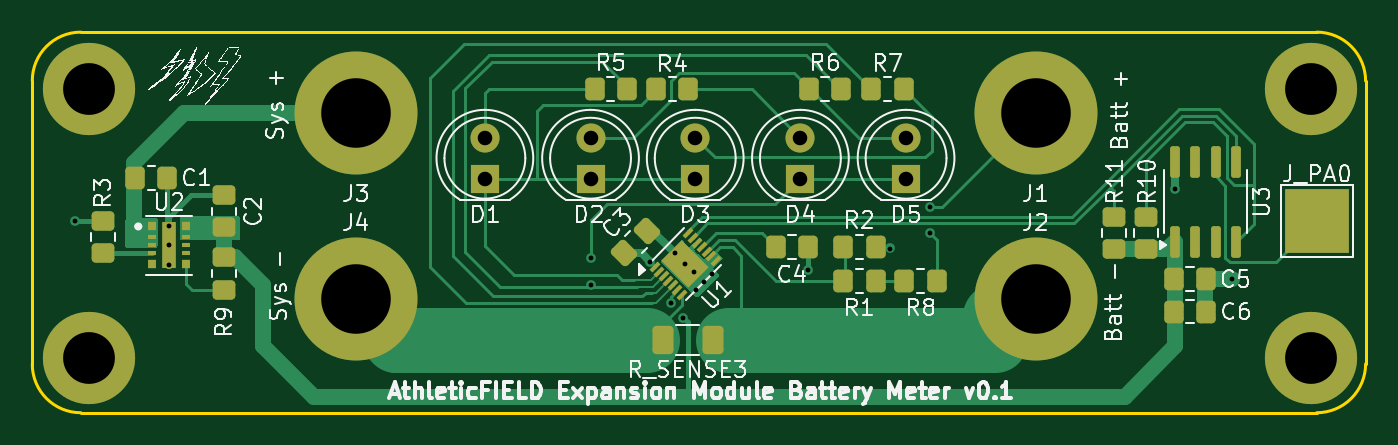
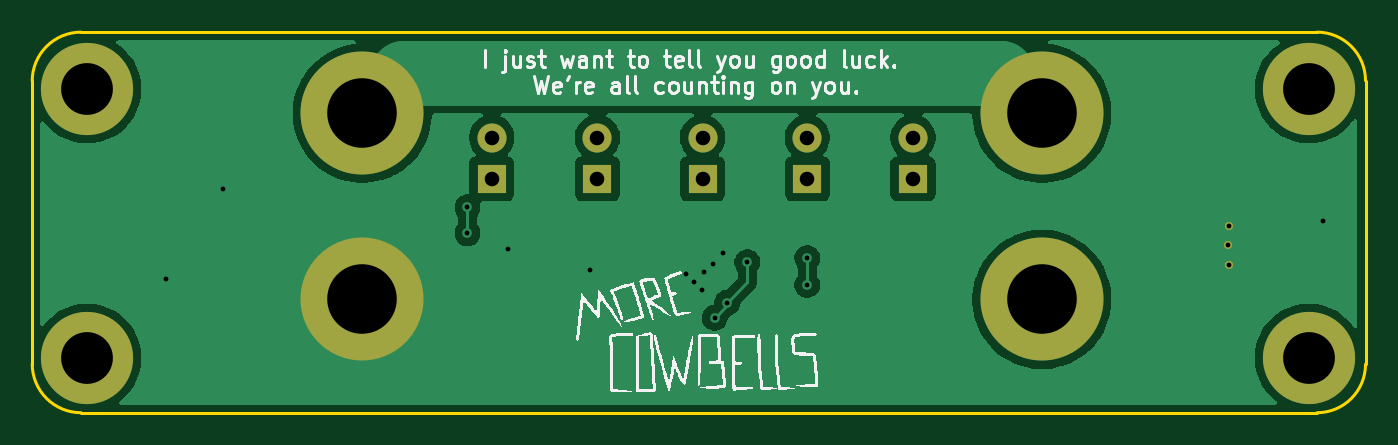
Circuit board: 9 layer files. Board 82.4 x 23.5 mm.
- bottom_copper: wind_board_batt_sensor-CuBottom.gbr (40026 bytes)
- top_copper: wind_board_batt_sensor-CuTop.gbr (23844 bytes)
- outline: wind_board_batt_sensor-EdgeCuts.gbr (1002 bytes)
- bottom_mask: wind_board_batt_sensor-MaskBottom.gbr (1766 bytes)
- top_mask: wind_board_batt_sensor-MaskTop.gbr (5759 bytes)
- drill: wind_board_batt_sensor-NPTH.drl (265 bytes)
- drill: wind_board_batt_sensor-PTH.drl (1176 bytes)
- bottom_silk: wind_board_batt_sensor-SilkBottom.gbr (69510 bytes)
- top_silk: wind_board_batt_sensor-SilkTop.gbr (106077 bytes)

=== bottom_copper: wind_board_batt_sensor-CuBottom.gbr (40026 bytes, source omitted) ===
=== top_copper: wind_board_batt_sensor-CuTop.gbr (23844 bytes, source omitted) ===
=== outline: wind_board_batt_sensor-EdgeCuts.gbr ===
%TF.GenerationSoftware,KiCad,Pcbnew,9.0.4*%
%TF.CreationDate,2025-10-21T16:41:08-07:00*%
%TF.ProjectId,wind_board_batt_sensor,77696e64-5f62-46f6-9172-645f62617474,rev?*%
%TF.SameCoordinates,Original*%
%TF.FileFunction,Profile,NP*%
%FSLAX46Y46*%
G04 Gerber Fmt 4.6, Leading zero omitted, Abs format (unit mm)*
G04 Created by KiCad (PCBNEW 9.0.4) date 2025-10-21 16:41:08*
%MOMM*%
%LPD*%
G01*
G04 APERTURE LIST*
%TA.AperFunction,Profile*%
%ADD10C,0.200000*%
%TD*%
G04 APERTURE END LIST*
D10*
X170400020Y-110478680D02*
X170400020Y-93000000D01*
X88000000Y-92978680D02*
G75*
G02*
X91000000Y-89978700I3000000J-20D01*
G01*
X167378680Y-89978680D02*
G75*
G02*
X170400020Y-93000000I20J-3021320D01*
G01*
X167378680Y-89978680D02*
X91000000Y-89978680D01*
X170400020Y-110478680D02*
G75*
G02*
X167378680Y-113500020I-3021320J-20D01*
G01*
X91000000Y-113500000D02*
X167378680Y-113500000D01*
X88000000Y-92978700D02*
X88000000Y-110500000D01*
X91000000Y-113500000D02*
G75*
G02*
X88000000Y-110500000I0J3000000D01*
G01*
M02*

=== bottom_mask: wind_board_batt_sensor-MaskBottom.gbr ===
%TF.GenerationSoftware,KiCad,Pcbnew,9.0.4*%
%TF.CreationDate,2025-10-21T16:41:08-07:00*%
%TF.ProjectId,wind_board_batt_sensor,77696e64-5f62-46f6-9172-645f62617474,rev?*%
%TF.SameCoordinates,Original*%
%TF.FileFunction,Soldermask,Bot*%
%TF.FilePolarity,Negative*%
%FSLAX46Y46*%
G04 Gerber Fmt 4.6, Leading zero omitted, Abs format (unit mm)*
G04 Created by KiCad (PCBNEW 9.0.4) date 2025-10-21 16:41:08*
%MOMM*%
%LPD*%
G01*
G04 APERTURE LIST*
%ADD10C,0.500000*%
%ADD11C,4.700000*%
%ADD12C,7.600000*%
%ADD13R,1.800000X1.800000*%
%ADD14C,1.800000*%
%ADD15C,3.600000*%
%ADD16C,5.700000*%
G04 APERTURE END LIST*
D10*
%TO.C,U2*%
X96450000Y-101950000D03*
X96475400Y-103150000D03*
X96450000Y-104350000D03*
%TD*%
D11*
%TO.C,J1*%
X150000000Y-95000000D03*
D12*
X150000000Y-95000000D03*
%TD*%
D13*
%TO.C,D5*%
X142000000Y-99040000D03*
D14*
X142000000Y-96500000D03*
%TD*%
D13*
%TO.C,D2*%
X122500000Y-99040000D03*
D14*
X122500000Y-96500000D03*
%TD*%
D15*
%TO.C,REF\u002A\u002A*%
X91500000Y-110100000D03*
D16*
X91500000Y-110100000D03*
%TD*%
D13*
%TO.C,D1*%
X115970000Y-99040000D03*
D14*
X115970000Y-96500000D03*
%TD*%
D11*
%TO.C,J2*%
X150000000Y-106500000D03*
D12*
X150000000Y-106500000D03*
%TD*%
D13*
%TO.C,D4*%
X135470000Y-99040000D03*
D14*
X135470000Y-96500000D03*
%TD*%
D13*
%TO.C,D3*%
X128970000Y-99040000D03*
D14*
X128970000Y-96500000D03*
%TD*%
D15*
%TO.C,REF\u002A\u002A*%
X91500000Y-93500000D03*
D16*
X91500000Y-93500000D03*
%TD*%
D15*
%TO.C,REF\u002A\u002A*%
X167000000Y-110100000D03*
D16*
X167000000Y-110100000D03*
%TD*%
D15*
%TO.C,REF\u002A\u002A*%
X167000000Y-93500000D03*
D16*
X167000000Y-93500000D03*
%TD*%
D11*
%TO.C,J4*%
X108000000Y-106500000D03*
D12*
X108000000Y-106500000D03*
%TD*%
D11*
%TO.C,J3*%
X108000000Y-95000000D03*
D12*
X108000000Y-95000000D03*
%TD*%
M02*

=== top_mask: wind_board_batt_sensor-MaskTop.gbr ===
%TF.GenerationSoftware,KiCad,Pcbnew,9.0.4*%
%TF.CreationDate,2025-10-21T16:41:08-07:00*%
%TF.ProjectId,wind_board_batt_sensor,77696e64-5f62-46f6-9172-645f62617474,rev?*%
%TF.SameCoordinates,Original*%
%TF.FileFunction,Soldermask,Top*%
%TF.FilePolarity,Negative*%
%FSLAX46Y46*%
G04 Gerber Fmt 4.6, Leading zero omitted, Abs format (unit mm)*
G04 Created by KiCad (PCBNEW 9.0.4) date 2025-10-21 16:41:08*
%MOMM*%
%LPD*%
G01*
G04 APERTURE LIST*
G04 Aperture macros list*
%AMRoundRect*
0 Rectangle with rounded corners*
0 $1 Rounding radius*
0 $2 $3 $4 $5 $6 $7 $8 $9 X,Y pos of 4 corners*
0 Add a 4 corners polygon primitive as box body*
4,1,4,$2,$3,$4,$5,$6,$7,$8,$9,$2,$3,0*
0 Add four circle primitives for the rounded corners*
1,1,$1+$1,$2,$3*
1,1,$1+$1,$4,$5*
1,1,$1+$1,$6,$7*
1,1,$1+$1,$8,$9*
0 Add four rect primitives between the rounded corners*
20,1,$1+$1,$2,$3,$4,$5,0*
20,1,$1+$1,$4,$5,$6,$7,0*
20,1,$1+$1,$6,$7,$8,$9,0*
20,1,$1+$1,$8,$9,$2,$3,0*%
%AMRotRect*
0 Rectangle, with rotation*
0 The origin of the aperture is its center*
0 $1 length*
0 $2 width*
0 $3 Rotation angle, in degrees counterclockwise*
0 Add horizontal line*
21,1,$1,$2,0,0,$3*%
G04 Aperture macros list end*
%ADD10RoundRect,0.250000X-0.350000X-0.450000X0.350000X-0.450000X0.350000X0.450000X-0.350000X0.450000X0*%
%ADD11RoundRect,0.250000X-0.450000X0.350000X-0.450000X-0.350000X0.450000X-0.350000X0.450000X0.350000X0*%
%ADD12RoundRect,0.250000X0.350000X0.450000X-0.350000X0.450000X-0.350000X-0.450000X0.350000X-0.450000X0*%
%ADD13R,0.549999X0.575000*%
%ADD14R,0.549999X0.249999*%
%ADD15R,0.900001X2.899999*%
%ADD16C,0.500000*%
%ADD17R,4.000000X4.000000*%
%ADD18C,4.700000*%
%ADD19C,7.600000*%
%ADD20RoundRect,0.250000X0.450000X-0.350000X0.450000X0.350000X-0.450000X0.350000X-0.450000X-0.350000X0*%
%ADD21R,1.800000X1.800000*%
%ADD22C,1.800000*%
%ADD23C,3.600000*%
%ADD24C,5.700000*%
%ADD25RotRect,0.700000X0.250000X45.000000*%
%ADD26RotRect,1.780000X2.350000X45.000000*%
%ADD27RoundRect,0.250000X0.070711X-0.565685X0.565685X-0.070711X-0.070711X0.565685X-0.565685X0.070711X0*%
%ADD28RoundRect,0.250000X0.400000X0.625000X-0.400000X0.625000X-0.400000X-0.625000X0.400000X-0.625000X0*%
%ADD29RoundRect,0.150000X0.150000X-0.825000X0.150000X0.825000X-0.150000X0.825000X-0.150000X-0.825000X0*%
G04 APERTURE END LIST*
D10*
%TO.C,R6*%
X136000000Y-93500000D03*
X138000000Y-93500000D03*
%TD*%
D11*
%TO.C,R9*%
X99850000Y-103900000D03*
X99850000Y-105900000D03*
%TD*%
D12*
%TO.C,C5*%
X160550000Y-105250000D03*
X158550000Y-105250000D03*
%TD*%
D13*
%TO.C,U2*%
X95375001Y-101987500D03*
D14*
X95375001Y-102650001D03*
X95375001Y-103150000D03*
X95375001Y-103649999D03*
D13*
X95375001Y-104312500D03*
X97524999Y-104312500D03*
D14*
X97524999Y-103649999D03*
X97524999Y-103150000D03*
X97524999Y-102650001D03*
D13*
X97524999Y-101987500D03*
D15*
X96450000Y-103150000D03*
D16*
X96450000Y-101950000D03*
X96475400Y-103150000D03*
X96450000Y-104350000D03*
%TD*%
D17*
%TO.C,J_PA0*%
X167400000Y-101650000D03*
%TD*%
D18*
%TO.C,J1*%
X150000000Y-95000000D03*
D19*
X150000000Y-95000000D03*
%TD*%
D20*
%TO.C,R3*%
X92350000Y-103650000D03*
X92350000Y-101650000D03*
%TD*%
D21*
%TO.C,D5*%
X142000000Y-99040000D03*
D22*
X142000000Y-96500000D03*
%TD*%
D21*
%TO.C,D2*%
X122500000Y-99040000D03*
D22*
X122500000Y-96500000D03*
%TD*%
D23*
%TO.C,REF\u002A\u002A*%
X91500000Y-110100000D03*
D24*
X91500000Y-110100000D03*
%TD*%
D21*
%TO.C,D1*%
X115970000Y-99040000D03*
D22*
X115970000Y-96500000D03*
%TD*%
D18*
%TO.C,J2*%
X150000000Y-106500000D03*
D19*
X150000000Y-106500000D03*
%TD*%
D12*
%TO.C,R4*%
X128550000Y-93500000D03*
X126550000Y-93500000D03*
%TD*%
D25*
%TO.C,U1*%
X126454414Y-104502944D03*
X126737257Y-104785787D03*
X127020100Y-105068630D03*
X127302942Y-105351473D03*
X127585785Y-105634315D03*
X127868628Y-105917158D03*
X128151471Y-106200001D03*
X130237436Y-104114036D03*
X129954593Y-103831193D03*
X129671750Y-103548350D03*
X129388908Y-103265507D03*
X129106065Y-102982665D03*
X128823222Y-102699822D03*
X128540379Y-102416979D03*
D26*
X128345925Y-104308490D03*
%TD*%
D20*
%TO.C,C2*%
X99850000Y-102050000D03*
X99850000Y-100050000D03*
%TD*%
D10*
%TO.C,R2*%
X138112501Y-103250001D03*
X140112501Y-103250001D03*
%TD*%
%TO.C,C1*%
X94350000Y-99000000D03*
X96350000Y-99000000D03*
%TD*%
%TO.C,C6*%
X158550000Y-107250000D03*
X160550000Y-107250000D03*
%TD*%
D27*
%TO.C,C3*%
X124592893Y-103657107D03*
X126007107Y-102242893D03*
%TD*%
D21*
%TO.C,D4*%
X135470000Y-99040000D03*
D22*
X135470000Y-96500000D03*
%TD*%
D10*
%TO.C,R5*%
X122750000Y-93500000D03*
X124750000Y-93500000D03*
%TD*%
D21*
%TO.C,D3*%
X128970000Y-99040000D03*
D22*
X128970000Y-96500000D03*
%TD*%
D20*
%TO.C,R11*%
X154850000Y-103400000D03*
X154850000Y-101400000D03*
%TD*%
D12*
%TO.C,R7*%
X141850000Y-93500000D03*
X139850000Y-93500000D03*
%TD*%
D23*
%TO.C,REF\u002A\u002A*%
X91500000Y-93500000D03*
D24*
X91500000Y-93500000D03*
%TD*%
D23*
%TO.C,REF\u002A\u002A*%
X167000000Y-110100000D03*
D24*
X167000000Y-110100000D03*
%TD*%
D20*
%TO.C,R10*%
X156850000Y-103400000D03*
X156850000Y-101400000D03*
%TD*%
D28*
%TO.C,R_SENSE3*%
X130050000Y-109000000D03*
X126950000Y-109000000D03*
%TD*%
D23*
%TO.C,REF\u002A\u002A*%
X167000000Y-93500000D03*
D24*
X167000000Y-93500000D03*
%TD*%
D10*
%TO.C,C4*%
X133950000Y-103250000D03*
X135950000Y-103250000D03*
%TD*%
D12*
%TO.C,R1*%
X140112500Y-105350000D03*
X138112500Y-105350000D03*
%TD*%
D29*
%TO.C,U3*%
X158595000Y-102925000D03*
X159865000Y-102925000D03*
X161135000Y-102925000D03*
X162405000Y-102925000D03*
X162405000Y-97975000D03*
X161135000Y-97975000D03*
X159865000Y-97975000D03*
X158595000Y-97975000D03*
%TD*%
D18*
%TO.C,J4*%
X108000000Y-106500000D03*
D19*
X108000000Y-106500000D03*
%TD*%
D12*
%TO.C,R8*%
X143900000Y-105350000D03*
X141900000Y-105350000D03*
%TD*%
D18*
%TO.C,J3*%
X108000000Y-95000000D03*
D19*
X108000000Y-95000000D03*
%TD*%
M02*

=== drill: wind_board_batt_sensor-NPTH.drl ===
M48
; DRILL file {KiCad 9.0.4} date 2025-10-21T16:41:08-0700
; FORMAT={-:-/ absolute / inch / decimal}
; #@! TF.CreationDate,2025-10-21T16:41:08-07:00
; #@! TF.GenerationSoftware,Kicad,Pcbnew,9.0.4
; #@! TF.FileFunction,NonPlated,1,2,NPTH
FMAT,2
INCH
%
G90
G05
M30

=== drill: wind_board_batt_sensor-PTH.drl ===
M48
; DRILL file {KiCad 9.0.4} date 2025-10-21T16:41:08-0700
; FORMAT={-:-/ absolute / inch / decimal}
; #@! TF.CreationDate,2025-10-21T16:41:08-07:00
; #@! TF.GenerationSoftware,Kicad,Pcbnew,9.0.4
; #@! TF.FileFunction,Plated,1,2,PTH
FMAT,2
INCH
; #@! TA.AperFunction,Plated,PTH,ViaDrill
T1C0.0118
; #@! TA.AperFunction,Plated,PTH,ComponentDrill
T2C0.0118
; #@! TA.AperFunction,Plated,PTH,ComponentDrill
T3C0.0354
; #@! TA.AperFunction,Plated,PTH,ComponentDrill
T4C0.1260
; #@! TA.AperFunction,Plated,PTH,ComponentDrill
T5C0.1693
%
G90
G05
T1
X3.5689Y-4.002
X4.8228Y-4.0925
X4.8228Y-4.1575
X4.9685Y-4.1024
X5.0178Y-4.2008
X5.0273Y-4.081
X5.0482Y-4.2372
X5.0519Y-4.1056
X5.0748Y-4.126
X5.0798Y-4.171
X5.0993Y-4.1515
X5.1188Y-4.132
X5.3524Y-4.1201
X5.5522Y-4.0689
X5.6496Y-3.9685
X5.6496Y-4.0315
X6.2441Y-3.9232
X6.3839Y-4.1437
T2
X3.7972Y-4.0138
X3.7972Y-4.1083
X3.7982Y-4.061
T3
X4.5657Y-3.7992
X4.5657Y-3.8992
X4.8228Y-3.7992
X4.8228Y-3.8992
X5.0776Y-3.7992
X5.0776Y-3.8992
X5.3335Y-3.7992
X5.3335Y-3.8992
X5.5906Y-3.7992
X5.5906Y-3.8992
T4
X3.6024Y-3.6811
X3.6024Y-4.3346
X6.5748Y-3.6811
X6.5748Y-4.3346
T5
X4.252Y-3.7402
X4.252Y-4.1929
X5.9055Y-3.7402
X5.9055Y-4.1929
M30

=== bottom_silk: wind_board_batt_sensor-SilkBottom.gbr (69510 bytes, source omitted) ===
=== top_silk: wind_board_batt_sensor-SilkTop.gbr (106077 bytes, source omitted) ===
